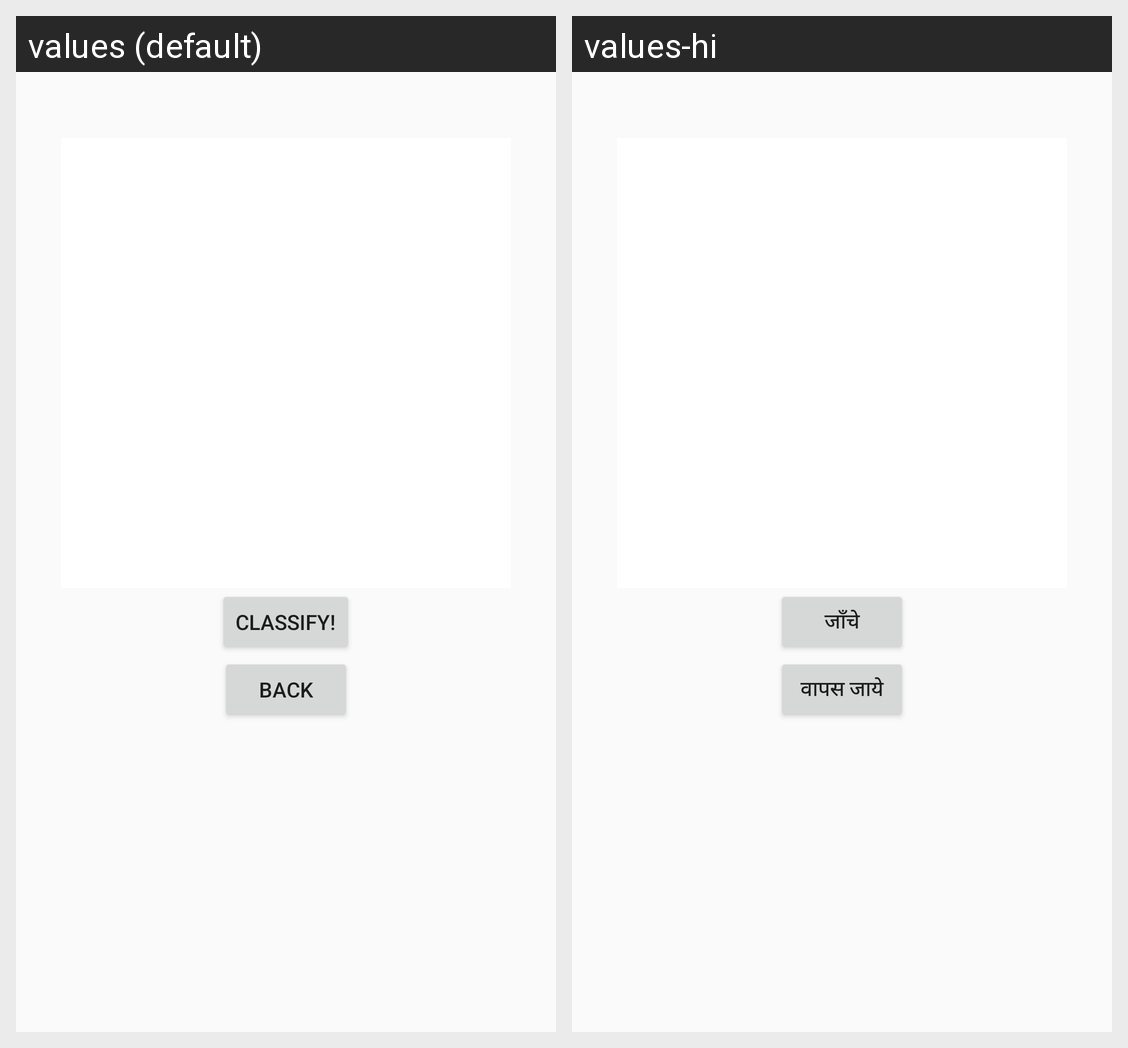

The Android screen above is rendered under two locales of the same app. Produce the string resources it draws, with the default and per-locale values.
Android screen res/layout/activity_classify.xml rendered under 2 locales, left to right: values (default), values-hi. Device: Nexus 5 (rendered at 1080×1920; each locale shown at half size, 540×960, under a caption strip naming it); theme MyTheme.
Strings drawn on this screen, with the default value and each locale's value (text and hints the layout hard-codes, and strings that could not be matched under every locale, appear in the picture but are not listed):

classify
  values: CLASSIFY!
  values-hi: जाँचे

back
  values: BACK
  values-hi: वापस जाये
